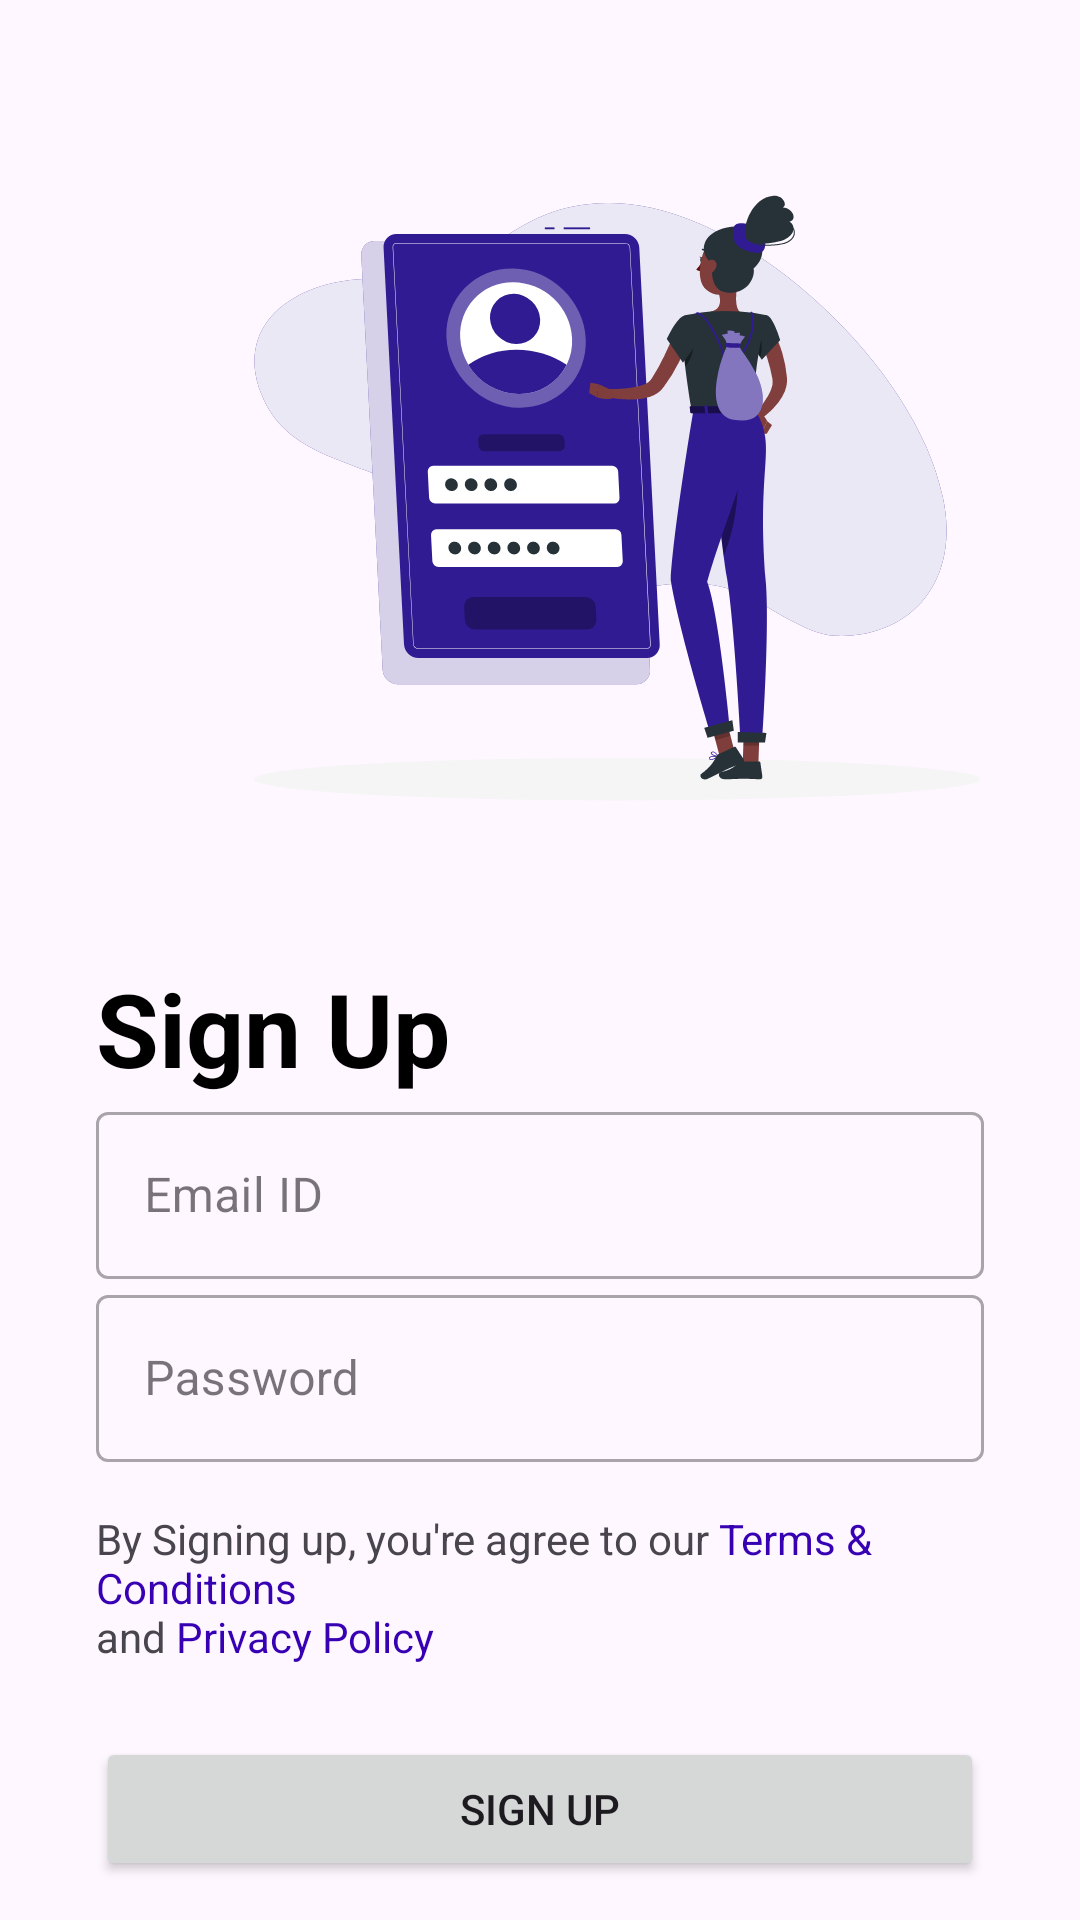

Produce the Android XML layout that renders to this screen, including the resource entries it uses.
<!-- AndroidManifest.xml: application theme Theme.Login -->
<!-- res/layout/fragment_signup.xml -->
<?xml version="1.0" encoding="utf-8"?>
<androidx.constraintlayout.widget.ConstraintLayout xmlns:android="http://schemas.android.com/apk/res/android"
    xmlns:app="http://schemas.android.com/apk/res-auto"
    xmlns:tools="http://schemas.android.com/tools"
    android:id="@+id/frameLayout"
    android:layout_width="match_parent"
    android:layout_height="match_parent">

    <ImageView
        android:id="@+id/imageView2"
        android:layout_width="411dp"
        android:layout_height="312dp"
        app:layout_constraintBottom_toBottomOf="parent"
        app:layout_constraintEnd_toEndOf="parent"
        app:layout_constraintHorizontal_bias="0.0"
        app:layout_constraintStart_toStartOf="parent"
        app:layout_constraintTop_toTopOf="parent"
        app:layout_constraintVertical_bias="0.0"
        app:srcCompat="@drawable/ic_signup_rafiki" />

    <com.google.android.material.textfield.TextInputLayout
        android:id="@+id/tfEmail"
        style="@style/Widget.MaterialComponents.TextInputLayout.OutlinedBox"
        android:layout_width="0dp"
        android:layout_height="wrap_content"
        android:layout_marginEnd="32dp"
        android:hint="Email ID"
        app:layout_constraintEnd_toEndOf="parent"
        app:layout_constraintStart_toStartOf="@+id/textView3"
        app:layout_constraintTop_toBottomOf="@+id/textView3">

        <com.google.android.material.textfield.TextInputEditText
            android:id="@+id/etEmailSignUp"
            android:layout_width="match_parent"
            android:layout_height="wrap_content"
            android:ems="10"
            android:inputType="textPersonName" />
    </com.google.android.material.textfield.TextInputLayout>

    <com.google.android.material.textfield.TextInputLayout
        android:id="@+id/tfPass"
        style="@style/Widget.MaterialComponents.TextInputLayout.OutlinedBox"
        android:layout_width="0dp"
        android:layout_height="wrap_content"
        android:hint="Password"
        app:layout_constraintEnd_toEndOf="@+id/tfEmail"
        app:layout_constraintStart_toStartOf="@+id/tfEmail"
        app:layout_constraintTop_toBottomOf="@+id/tfEmail">

        <com.google.android.material.textfield.TextInputEditText
            android:id="@+id/etPassSignUp"
            android:layout_width="match_parent"
            android:layout_height="wrap_content"
            android:ems="10"
            android:inputType="textPassword" />

    </com.google.android.material.textfield.TextInputLayout>

    <Button
        android:id="@+id/btSignUp"
        android:layout_width="0dp"
        android:layout_height="wrap_content"
        android:layout_marginTop="24dp"
        android:text="Sign Up"
        app:layout_constraintEnd_toEndOf="@+id/textView4"
        app:layout_constraintStart_toStartOf="@+id/textView4"
        app:layout_constraintTop_toBottomOf="@+id/textView4" />

    <TextView
        android:id="@+id/textView3"
        android:layout_width="wrap_content"
        android:layout_height="wrap_content"
        android:layout_marginStart="32dp"
        android:layout_marginTop="8dp"
        android:text="Sign Up"
        android:textColor="@color/black"
        android:textSize="34sp"
        android:textStyle="bold"
        app:layout_constraintEnd_toEndOf="parent"
        app:layout_constraintHorizontal_bias="0.0"
        app:layout_constraintStart_toStartOf="parent"
        app:layout_constraintTop_toBottomOf="@+id/imageView2" />

    <TextView
        android:id="@+id/textView4"
        android:layout_width="0dp"
        android:layout_height="wrap_content"
        android:layout_marginTop="16dp"
        android:text="@string/sign_up_terms"
        app:layout_constraintEnd_toEndOf="@+id/tfPass"
        app:layout_constraintStart_toStartOf="@+id/tfPass"
        app:layout_constraintTop_toBottomOf="@+id/tfPass" />

    <TextView
        android:id="@+id/tvBefore"
        android:layout_width="wrap_content"
        android:layout_height="wrap_content"
        android:layout_marginTop="16dp"
        android:text="@string/joined_us_before_login"
        app:layout_constraintEnd_toEndOf="@+id/btSignUp"
        app:layout_constraintHorizontal_bias="0.498"
        app:layout_constraintStart_toStartOf="@+id/btSignUp"
        app:layout_constraintTop_toBottomOf="@+id/btSignUp" />

</androidx.constraintlayout.widget.ConstraintLayout>
<!-- resources referenced by this layout -->
<resources>
  <!-- drawable ic_signup_rafiki: vector/xml drawable (drawable, 17765 chars, omitted) -->
  <string name="joined_us_before_login">Joined us before? <font color="#FF3700B3">Login</font></string>
  <string name="sign_up_terms">By Signing up, you\'re agree to our <font color="#FF3700B3">Terms &amp; Conditions</font> \nand <font color="#FF3700B3">Privacy Policy</font></string>
  <style name="Theme.Login" parent="Base.Theme.Login" />
  <style name="Base.Theme.Login" parent="Theme.Material3.Light.NoActionBar">
          
          
      </style>
  <!-- not gathered from this repository: default colours our renderer supplied (Android Studio template values) -->
  <color name="black">#FF000000</color>
</resources>
